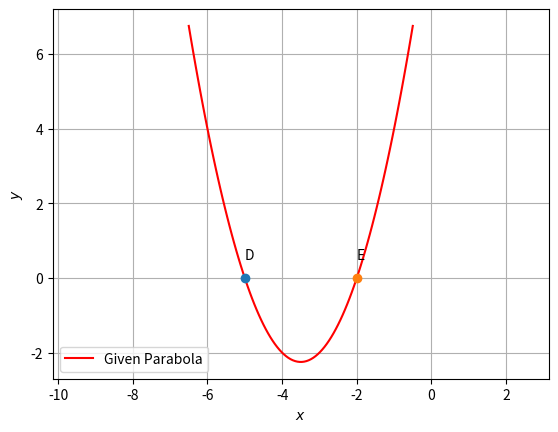

Generate this figure with matplotlib:
import numpy as np
import matplotlib.pyplot as plt
from numpy import linalg as LA

fig = plt.figure()
len = 100
y = np.linspace(-3,3,len)

def parab_gen(y,a):
    x = y**2/a
    return x

def line_dir_pt(m,A,k1,k2):
  len =10
  dim = A.shape[0]
  x_AB = np.zeros((dim,len))
  lam_1 = np.linspace(k1,k2,len)
  for i in range(len):
    temp1 = A + lam_1[i]*m
    x_AB[:,i]= temp1.T
  return x_AB

V = np.array(([1,0],[0,0]))
u = np.array(([7/2,-1/2]))
f = 10

D_vec,P = LA.eig(V)
if D_vec[0] != 0:
    temp = D_vec[0]
    D_vec[0] = D_vec[1]
    D_vec[1] = temp
    P[:,[0,1]] = P[:,[1,0]]
D = np.diag(D_vec)
p = P[:,0]
eta = 2*u@p

foc = -eta/D_vec[1]

x = parab_gen(y,foc)

cA = np.vstack((u+eta*0.5*p,V))
cb = np.vstack((-f,(eta*0.5*p-u).reshape(-1,1)))
c = LA.lstsq(cA,cb,rcond=None)[0]
c = c.flatten()

xStandardparab = np.vstack((x,y))

xActualparab = P@xStandardparab + c[:,np.newaxis]

plt.plot(xActualparab[0,:],xActualparab[1,:],label='Given Parabola',color='r')

y = x**2 + 7*x + 10
a = 1
b = 7
c = 10
 
d1 = -b + np.sqrt(b**2-4*a*c)
d2 = -b - np.sqrt(b**2-4*a*c)
d1 = d1/(2*a)
d2 = d2/(2*a)
print('The solutions of the equations are',d1,'and',d2)

plt.plot(d2,0, 'o')
plt.text(d2,0.5, 'D')
plt.plot(d1, 0, 'o')
plt.text(d1,0.5, 'E')

plt.xlabel('$x$')
plt.ylabel('$y$')
plt.legend(loc='best')
plt.grid() # minor
plt.axis('equal')

plt.show()
